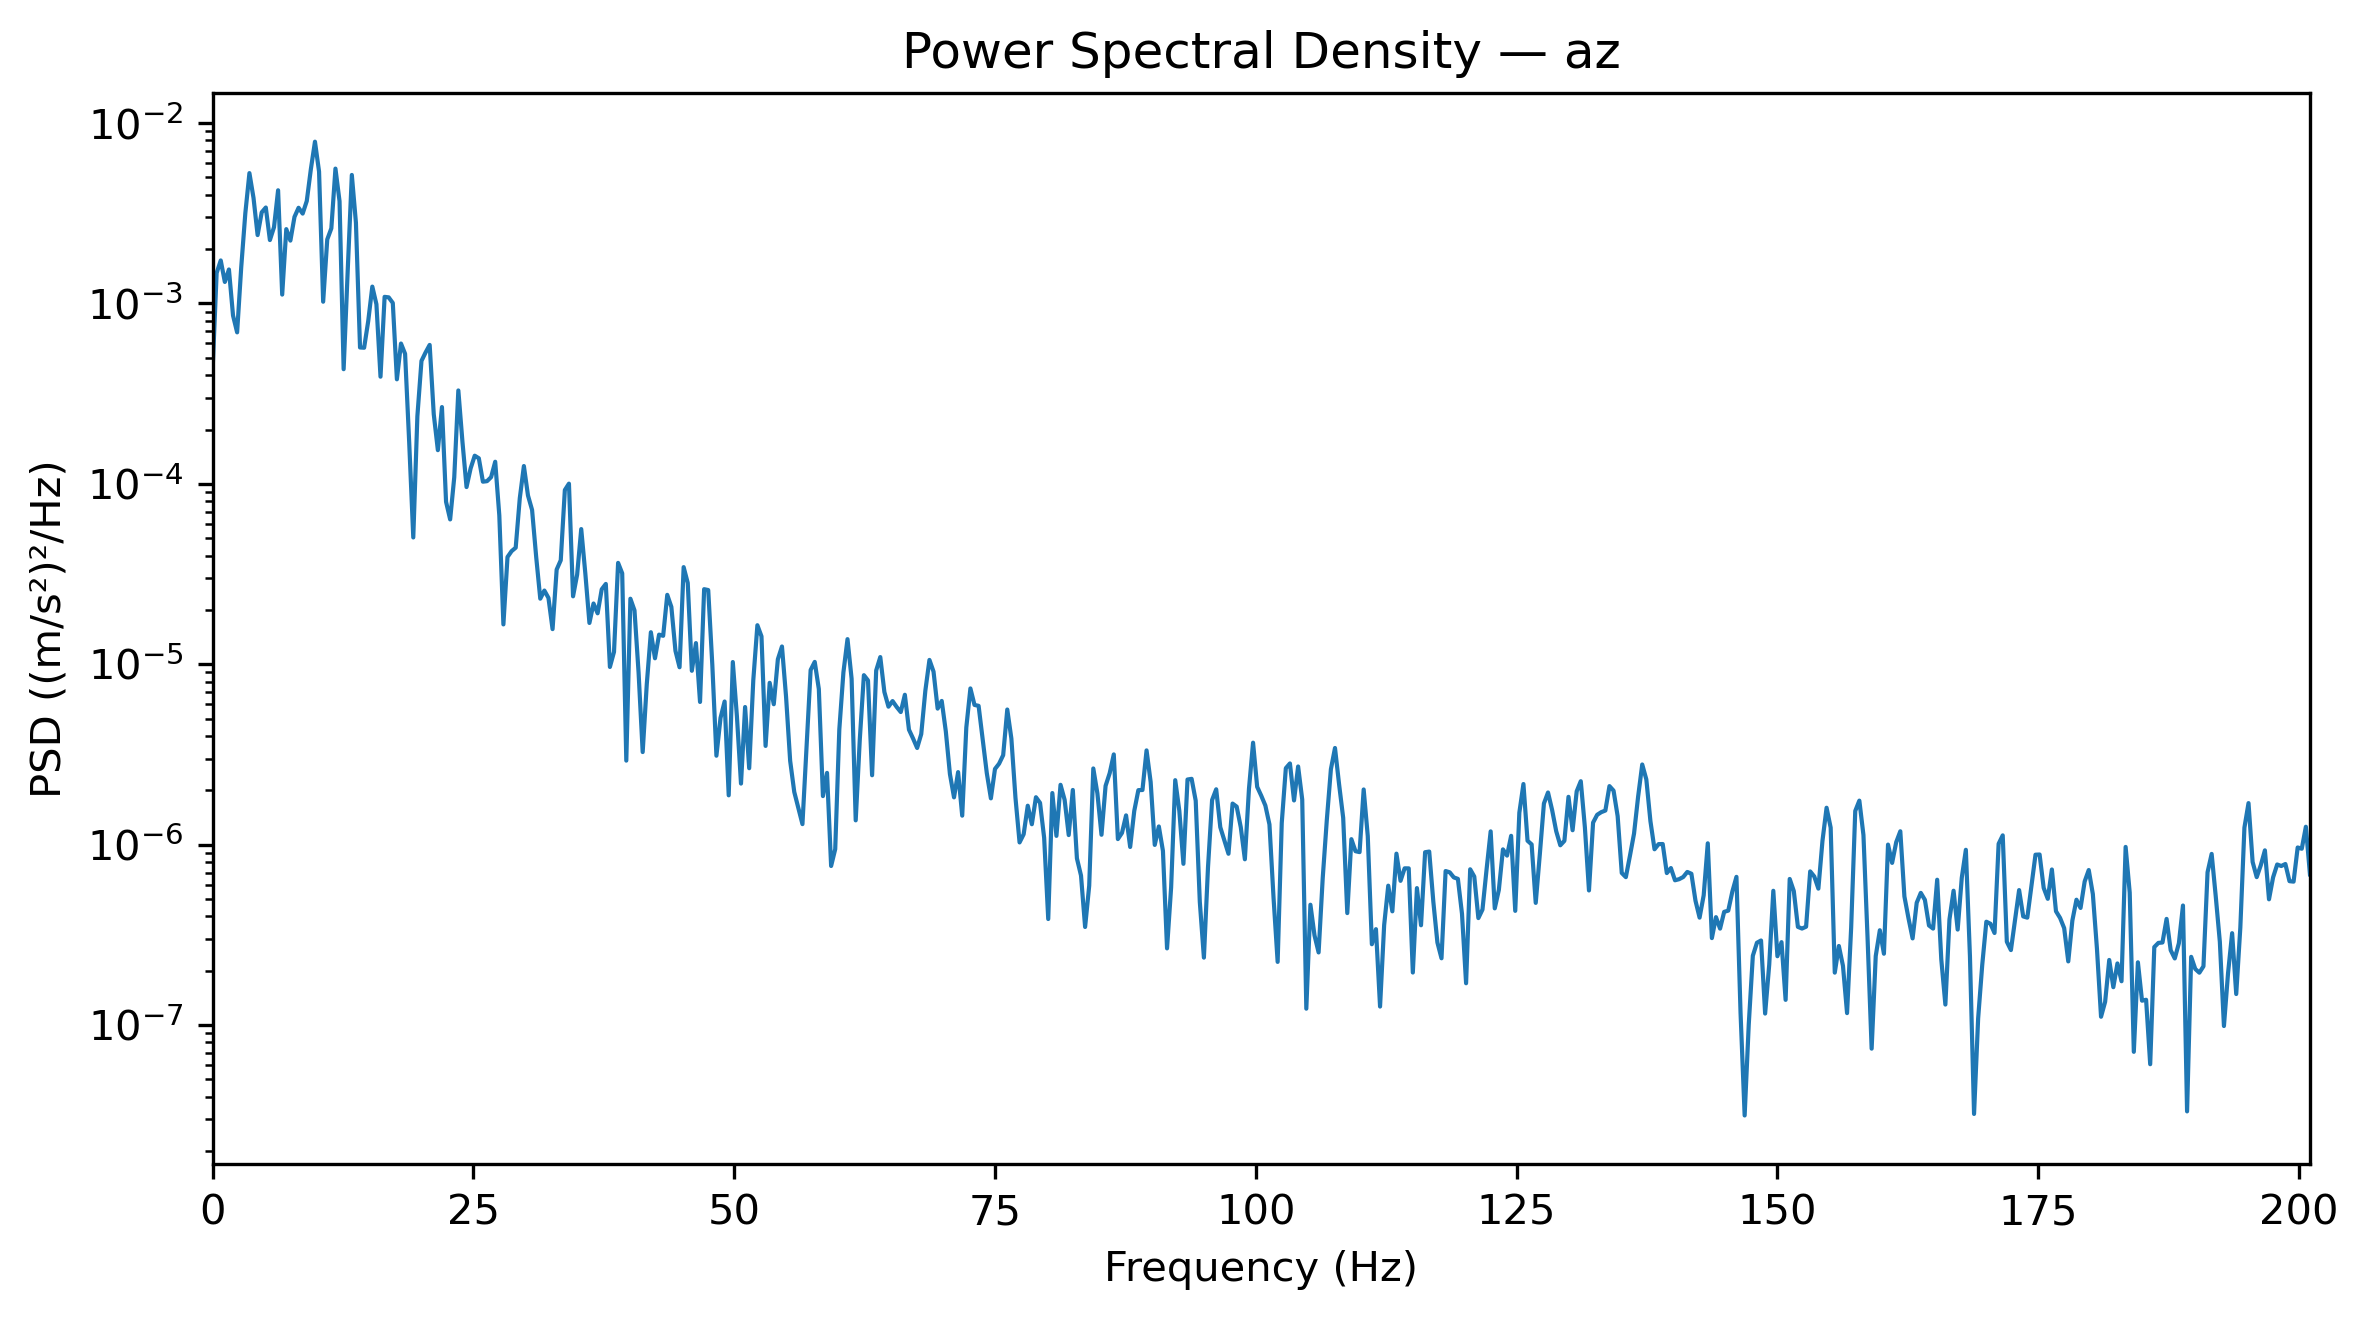

The file beside this chart, header and first rows:
Frequency_Hz, PSD_(m_s2)^2_per_Hz
0.0, 0.0004204
0.3927, 0.001475
0.7854, 0.001731
1.178, 0.001315
1.571, 0.001542
1.963, 0.0008567
2.356, 0.0006911
2.749, 0.001587
3.141, 0.00316
3.534, 0.005275
3.927, 0.003845
4.319, 0.002392
4.712, 0.003198
5.105, 0.003401
5.497, 0.002245
5.89, 0.002644
6.283, 0.004237
6.675, 0.001119
7.068, 0.00258
7.461, 0.002229
7.854, 0.003016
8.246, 0.003389
8.639, 0.003147
9.032, 0.003694
9.424, 0.005551
9.817, 0.007878
10.21, 0.005377
10.6, 0.001022
10.99, 0.002263
11.39, 0.002607
11.78, 0.005587
12.17, 0.003684
12.57, 0.0004319
12.96, 0.001532
13.35, 0.005153
13.74, 0.002802
14.14, 0.0005697
14.53, 0.0005679
14.92, 0.0007975
15.31, 0.001239
15.71, 0.00099
16.1, 0.0003924
16.49, 0.001087
16.89, 0.00108
17.28, 0.001006
17.67, 0.0003795
18.06, 0.0005993
18.46, 0.0005256
18.85, 0.0001702
19.24, 5.042174646461553e-05
19.63, 0.000237
20.03, 0.0004799
20.42, 0.0005346
20.81, 0.0005888
21.2, 0.0002429
21.6, 0.0001536
21.99, 0.0002663
22.38, 7.949840954011927e-05
22.78, 6.347942673393576e-05
23.17, 0.0001086
... 453 more rows
